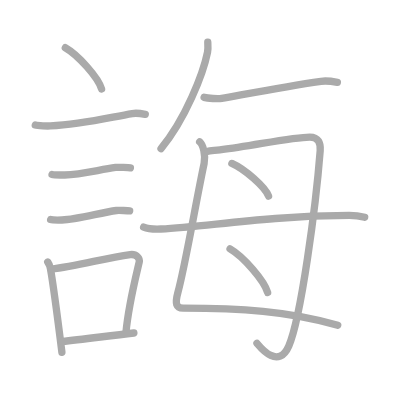
t = 0.00 s
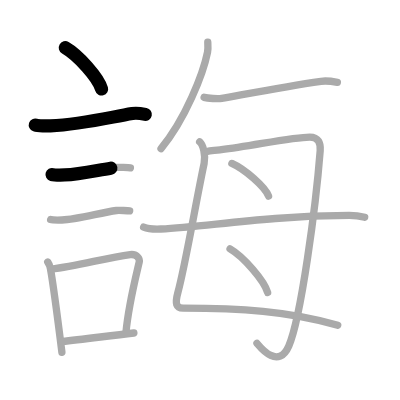
t = 2.75 s
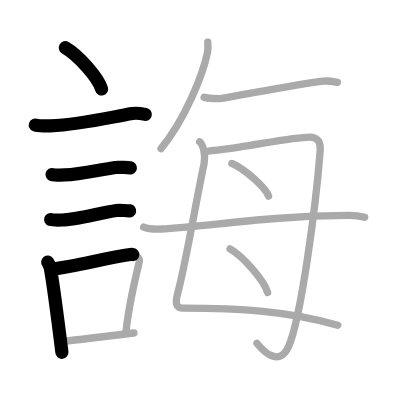
t = 5.50 s
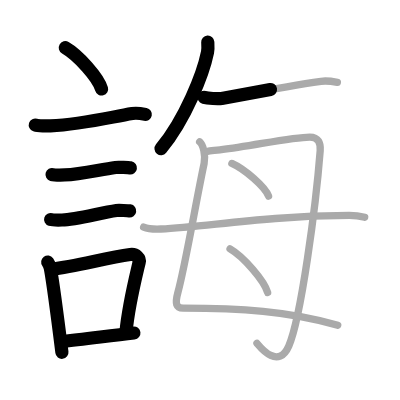
t = 8.50 s
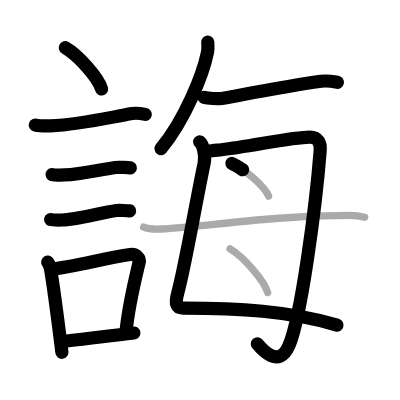
t = 11.25 s
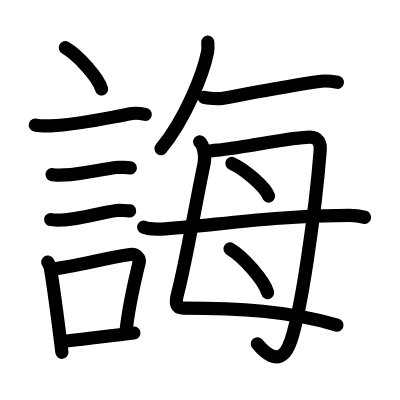
t = 14.00 s

The animated SVG that drew these frames (rendered in a browser with its animation timeline set to each time). Animation: 14 SMIL elements (animate=14); one cycle of 14.00 s.

<?xml version="1.0" standalone="no"?>
<!DOCTYPE svg PUBLIC "-//W3C//DTD SVG 1.1//EN"   "http://www.w3.org/Graphics/SVG/1.1/DTD/svg11.dtd">
<svg width="400px" height="400px"  version="1.1" xmlns="http://www.w3.org/2000/svg">
  <defs>
    <marker id="Triangle" viewBox="0 0 10 10" refX="0" refY="5" markerUnits="strokeWidth" markerWidth="3" style="stroke-opacity:0%;fill:#aaaaaa;" markerHeight="2" orient="auto">
      <path d="M 0 0 L 10 5 L 0 10 z" />
    </marker>
    
    <marker id="Arrow" viewBox="0 0 10 10" refX="5" refY="5" markerUnits="strokeWidth" markerWidth="1.8" style="stroke-opacity:0%;fill:#770000;" markerHeight="2" orient="auto">
      <path d="M 0 4 L 6 4 L 4 1 L 10 5 L 4 9 L 6 6 L 0 6 z" />
        <circle cx="5" cy="5" r="5" />
      </marker>
    
    <marker id="TriangleRed" viewBox="0 0 10 10" refX="0" refY="5" markerUnits="strokeWidth" markerWidth="3" style="stroke-opacity:0%;fill:#CC0000;" markerHeight="2" orient="auto">
      <path d="M 0 0 L 10 5 L 0 10 z" />
    </marker>
    
    <marker id="ArrowRed" viewBox="0 0 10 10" refX="5" refY="5" markerUnits="strokeWidth" markerWidth="1.8" style="stroke-opacity:0%;fill:#CC0000;" markerHeight="2" orient="auto">
      <path d="M 0 4 L 6 4 L 4 1 L 10 5 L 4 9 L 6 6 L 0 6 z" />
        <circle cx="5" cy="5" r="5" />
      </marker>
    
  </defs>
  
  <path style="fill:#ffffff; fill-opacity:100%; fill-rule:evenodd; stroke-width:0;" d="M 0 0 L 400px 0 L 400px 400px L 0 400px L 0 0" />

  <g transform="scale(3.6697247706422 3.6697247706422)">
<path style="fill:none; fill-opacity:0%; fill-rule:evenodd; stroke:#aaaaaa; stroke-opacity:100%; stroke-width: 1.5pt; stroke-linejoin:round; stroke-linecap:round;" d="M17.8 13c3.49 1.99 9.01 8.16 9.88 11.25"></path>
<path style="fill:none; fill-opacity:0%; fill-rule:evenodd; stroke:#aaaaaa; stroke-opacity:100%; stroke-width: 1.5pt; stroke-linejoin:round; stroke-linecap:round;" d="M9.62 34.08c0.71 0.23 3.4 0.27 4.1 0.23c8.73-0.42 16.03-2.31 22.33-3.37c1.17-0.2 2.95 0.11 3.54 0.23"></path>
<path style="fill:none; fill-opacity:0%; fill-rule:evenodd; stroke:#aaaaaa; stroke-opacity:100%; stroke-width: 1.5pt; stroke-linejoin:round; stroke-linecap:round;" d="M14.18 47.56c0.43 0.12 3.04 0.13 3.47 0.12c4.44-0.14 9.36-1.43 13.84-2.05c0.7-0.1 3.68 0.06 4.04 0.12"></path>
<path style="fill:none; fill-opacity:0%; fill-rule:evenodd; stroke:#aaaaaa; stroke-opacity:100%; stroke-width: 1.5pt; stroke-linejoin:round; stroke-linecap:round;" d="M13.8 59.83c0.38 0.12 2.71 0.13 3.1 0.12c3.97-0.13 10.36-1.95 14.83-2.59c0.63-0.09 3.29 0.06 3.6 0.11"></path>
<path style="fill:none; fill-opacity:0%; fill-rule:evenodd; stroke:#aaaaaa; stroke-opacity:100%; stroke-width: 1.5pt; stroke-linejoin:round; stroke-linecap:round;" d="M13.01 71.4c0.29 0.4 0.63 1.27 0.73 1.8c0.84 4.63 2.28 16 3.13 22.8"></path>
<path style="fill:none; fill-opacity:0%; fill-rule:evenodd; stroke:#aaaaaa; stroke-opacity:100%; stroke-width: 1.5pt; stroke-linejoin:round; stroke-linecap:round;" d="M13.94 73.37c7.2-0.89 14.9-3.1 21.55-4c1.67-0.22 2.68 1.04 2.44 2.06c-0.99 4.25-2.93 11.82-3.62 19.28"></path>
<path style="fill:none; fill-opacity:0%; fill-rule:evenodd; stroke:#aaaaaa; stroke-opacity:100%; stroke-width: 1.5pt; stroke-linejoin:round; stroke-linecap:round;" d="M16.92 93.05c5.37-0.54 12.18-1.47 19.56-2.31"></path>
<path style="fill:none; fill-opacity:0%; fill-rule:evenodd; stroke:#aaaaaa; stroke-opacity:100%; stroke-width: 1.5pt; stroke-linejoin:round; stroke-linecap:round;" d="M56.62 11.5c0.04 0.68 0.12 1.78-0.07 2.74c-1.19 5.9-6.05 18.26-12.67 26.26"></path>
<path style="fill:none; fill-opacity:0%; fill-rule:evenodd; stroke:#aaaaaa; stroke-opacity:100%; stroke-width: 1.5pt; stroke-linejoin:round; stroke-linecap:round;" d="M55.62 26.53c0.98 0.28 3.83 0.45 4.79 0.28c5.48-0.96 16.67-3.18 27.07-4.66c1.6-0.23 3.65 0.13 4.46 0.28"></path>
<path style="fill:none; fill-opacity:0%; fill-rule:evenodd; stroke:#aaaaaa; stroke-opacity:100%; stroke-width: 1.5pt; stroke-linejoin:round; stroke-linecap:round;" d="M54.41 38.65c0.97 0.85 1.67 3.7 1.21 5.9c-2.37 11.2-5.12 27.7-7.13 35.07c-0.87 3.2-0.47 4.33 1.4 4.33c14.93 0 29.11 0.8 42.14 4.7"></path>
<path style="fill:none; fill-opacity:0%; fill-rule:evenodd; stroke:#aaaaaa; stroke-opacity:100%; stroke-width: 1.5pt; stroke-linejoin:round; stroke-linecap:round;" d="M56.82 41.2c0.93-0.15 2.71-0.31 3.52-0.41c8.37-1.03 19.43-3.44 24.08-3.44c2.36 0 2.99 1.68 2.83 3.72c-1.18 15.03-5.19 45.49-8.55 53.19c-2.94 6.73-8.03 0.04-8.68-0.7"></path>
<path style="fill:none; fill-opacity:0%; fill-rule:evenodd; stroke:#aaaaaa; stroke-opacity:100%; stroke-width: 1.5pt; stroke-linejoin:round; stroke-linecap:round;" d="M63.19 44.54c3.53 1.57 9.11 6.46 9.99 8.9"></path>
<path style="fill:none; fill-opacity:0%; fill-rule:evenodd; stroke:#aaaaaa; stroke-opacity:100%; stroke-width: 1.5pt; stroke-linejoin:round; stroke-linecap:round;" d="M62.69 67.83c3.61 2.1 9.33 8.63 10.24 11.9"></path>
<path style="fill:none; fill-opacity:0%; fill-rule:evenodd; stroke:#aaaaaa; stroke-opacity:100%; stroke-width: 1.5pt; stroke-linejoin:round; stroke-linecap:round;" d="M39.14 61.89c1.22 0.52 3.46 0.57 4.69 0.52c12.74-0.59 27.8-3.56 51.25-3.7c2.04-0.01 3.27 0.24 4.29 0.5"></path>

<path style="fill:none; fill-opacity:0%; fill-rule:evenodd; stroke:#000000; stroke-opacity:100%; stroke-width: 2.7pt; stroke-linejoin:round; stroke-linecap:round;" d="M17.8 13c3.49 1.99 9.01 8.16 9.88 11.25" pathLength="100" stroke-dashoffset="100" stroke-dasharray="100 105"><animate id="dashAnim1" attributeName="stroke-dashoffset" from="100" to="0" dur="1s" calcMode="linear" fill="freeze"/></path>
<path style="fill:none; fill-opacity:0%; fill-rule:evenodd; stroke:#000000; stroke-opacity:100%; stroke-width: 2.7pt; stroke-linejoin:round; stroke-linecap:round;" d="M9.62 34.08c0.71 0.23 3.4 0.27 4.1 0.23c8.73-0.42 16.03-2.31 22.33-3.37c1.17-0.2 2.95 0.11 3.54 0.23" pathLength="100" stroke-dashoffset="100" stroke-dasharray="100 105"><animate id="dashAnim2" attributeName="stroke-dashoffset" from="100" to="0" dur="1s" calcMode="linear" begin="dashAnim1.end" fill="freeze"/></path>
<path style="fill:none; fill-opacity:0%; fill-rule:evenodd; stroke:#000000; stroke-opacity:100%; stroke-width: 2.7pt; stroke-linejoin:round; stroke-linecap:round;" d="M14.18 47.56c0.43 0.12 3.04 0.13 3.47 0.12c4.44-0.14 9.36-1.43 13.84-2.05c0.7-0.1 3.68 0.06 4.04 0.12" pathLength="100" stroke-dashoffset="100" stroke-dasharray="100 105"><animate id="dashAnim3" attributeName="stroke-dashoffset" from="100" to="0" dur="1s" calcMode="linear" begin="dashAnim2.end" fill="freeze"/></path>
<path style="fill:none; fill-opacity:0%; fill-rule:evenodd; stroke:#000000; stroke-opacity:100%; stroke-width: 2.7pt; stroke-linejoin:round; stroke-linecap:round;" d="M13.8 59.83c0.38 0.12 2.71 0.13 3.1 0.12c3.97-0.13 10.36-1.95 14.83-2.59c0.63-0.09 3.29 0.06 3.6 0.11" pathLength="100" stroke-dashoffset="100" stroke-dasharray="100 105"><animate id="dashAnim4" attributeName="stroke-dashoffset" from="100" to="0" dur="1s" calcMode="linear" begin="dashAnim3.end" fill="freeze"/></path>
<path style="fill:none; fill-opacity:0%; fill-rule:evenodd; stroke:#000000; stroke-opacity:100%; stroke-width: 2.7pt; stroke-linejoin:round; stroke-linecap:round;" d="M13.01 71.4c0.29 0.4 0.63 1.27 0.73 1.8c0.84 4.63 2.28 16 3.13 22.8" pathLength="100" stroke-dashoffset="100" stroke-dasharray="100 105"><animate id="dashAnim5" attributeName="stroke-dashoffset" from="100" to="0" dur="1s" calcMode="linear" begin="dashAnim4.end" fill="freeze"/></path>
<path style="fill:none; fill-opacity:0%; fill-rule:evenodd; stroke:#000000; stroke-opacity:100%; stroke-width: 2.7pt; stroke-linejoin:round; stroke-linecap:round;" d="M13.94 73.37c7.2-0.89 14.9-3.1 21.55-4c1.67-0.22 2.68 1.04 2.44 2.06c-0.99 4.25-2.93 11.82-3.62 19.28" pathLength="100" stroke-dashoffset="100" stroke-dasharray="100 105"><animate id="dashAnim6" attributeName="stroke-dashoffset" from="100" to="0" dur="1s" calcMode="linear" begin="dashAnim5.end" fill="freeze"/></path>
<path style="fill:none; fill-opacity:0%; fill-rule:evenodd; stroke:#000000; stroke-opacity:100%; stroke-width: 2.7pt; stroke-linejoin:round; stroke-linecap:round;" d="M16.92 93.05c5.37-0.54 12.18-1.47 19.56-2.31" pathLength="100" stroke-dashoffset="100" stroke-dasharray="100 105"><animate id="dashAnim7" attributeName="stroke-dashoffset" from="100" to="0" dur="1s" calcMode="linear" begin="dashAnim6.end" fill="freeze"/></path>
<path style="fill:none; fill-opacity:0%; fill-rule:evenodd; stroke:#000000; stroke-opacity:100%; stroke-width: 2.7pt; stroke-linejoin:round; stroke-linecap:round;" d="M56.62 11.5c0.04 0.68 0.12 1.78-0.07 2.74c-1.19 5.9-6.05 18.26-12.67 26.26" pathLength="100" stroke-dashoffset="100" stroke-dasharray="100 105"><animate id="dashAnim8" attributeName="stroke-dashoffset" from="100" to="0" dur="1s" calcMode="linear" begin="dashAnim7.end" fill="freeze"/></path>
<path style="fill:none; fill-opacity:0%; fill-rule:evenodd; stroke:#000000; stroke-opacity:100%; stroke-width: 2.7pt; stroke-linejoin:round; stroke-linecap:round;" d="M55.62 26.53c0.98 0.28 3.83 0.45 4.79 0.28c5.48-0.96 16.67-3.18 27.07-4.66c1.6-0.23 3.65 0.13 4.46 0.28" pathLength="100" stroke-dashoffset="100" stroke-dasharray="100 105"><animate id="dashAnim9" attributeName="stroke-dashoffset" from="100" to="0" dur="1s" calcMode="linear" begin="dashAnim8.end" fill="freeze"/></path>
<path style="fill:none; fill-opacity:0%; fill-rule:evenodd; stroke:#000000; stroke-opacity:100%; stroke-width: 2.7pt; stroke-linejoin:round; stroke-linecap:round;" d="M54.41 38.65c0.97 0.85 1.67 3.7 1.21 5.9c-2.37 11.2-5.12 27.7-7.13 35.07c-0.87 3.2-0.47 4.33 1.4 4.33c14.93 0 29.11 0.8 42.14 4.7" pathLength="100" stroke-dashoffset="100" stroke-dasharray="100 105"><animate id="dashAnim10" attributeName="stroke-dashoffset" from="100" to="0" dur="1s" calcMode="linear" begin="dashAnim9.end" fill="freeze"/></path>
<path style="fill:none; fill-opacity:0%; fill-rule:evenodd; stroke:#000000; stroke-opacity:100%; stroke-width: 2.7pt; stroke-linejoin:round; stroke-linecap:round;" d="M56.82 41.2c0.93-0.15 2.71-0.31 3.52-0.41c8.37-1.03 19.43-3.44 24.08-3.44c2.36 0 2.99 1.68 2.83 3.72c-1.18 15.03-5.19 45.49-8.55 53.19c-2.94 6.73-8.03 0.04-8.68-0.7" pathLength="100" stroke-dashoffset="100" stroke-dasharray="100 105"><animate id="dashAnim11" attributeName="stroke-dashoffset" from="100" to="0" dur="1s" calcMode="linear" begin="dashAnim10.end" fill="freeze"/></path>
<path style="fill:none; fill-opacity:0%; fill-rule:evenodd; stroke:#000000; stroke-opacity:100%; stroke-width: 2.7pt; stroke-linejoin:round; stroke-linecap:round;" d="M63.19 44.54c3.53 1.57 9.11 6.46 9.99 8.9" pathLength="100" stroke-dashoffset="100" stroke-dasharray="100 105"><animate id="dashAnim12" attributeName="stroke-dashoffset" from="100" to="0" dur="1s" calcMode="linear" begin="dashAnim11.end" fill="freeze"/></path>
<path style="fill:none; fill-opacity:0%; fill-rule:evenodd; stroke:#000000; stroke-opacity:100%; stroke-width: 2.7pt; stroke-linejoin:round; stroke-linecap:round;" d="M62.69 67.83c3.61 2.1 9.33 8.63 10.24 11.9" pathLength="100" stroke-dashoffset="100" stroke-dasharray="100 105"><animate id="dashAnim13" attributeName="stroke-dashoffset" from="100" to="0" dur="1s" calcMode="linear" begin="dashAnim12.end" fill="freeze"/></path>
<path style="fill:none; fill-opacity:0%; fill-rule:evenodd; stroke:#000000; stroke-opacity:100%; stroke-width: 2.7pt; stroke-linejoin:round; stroke-linecap:round;" d="M39.14 61.89c1.22 0.52 3.46 0.57 4.69 0.52c12.74-0.59 27.8-3.56 51.25-3.7c2.04-0.01 3.27 0.24 4.29 0.5" pathLength="100" stroke-dashoffset="100" stroke-dasharray="100 105"><animate id="dashAnim14" attributeName="stroke-dashoffset" from="100" to="0" dur="1s" calcMode="linear" begin="dashAnim13.end" fill="freeze"/></path>

</g>

</svg>  
          
